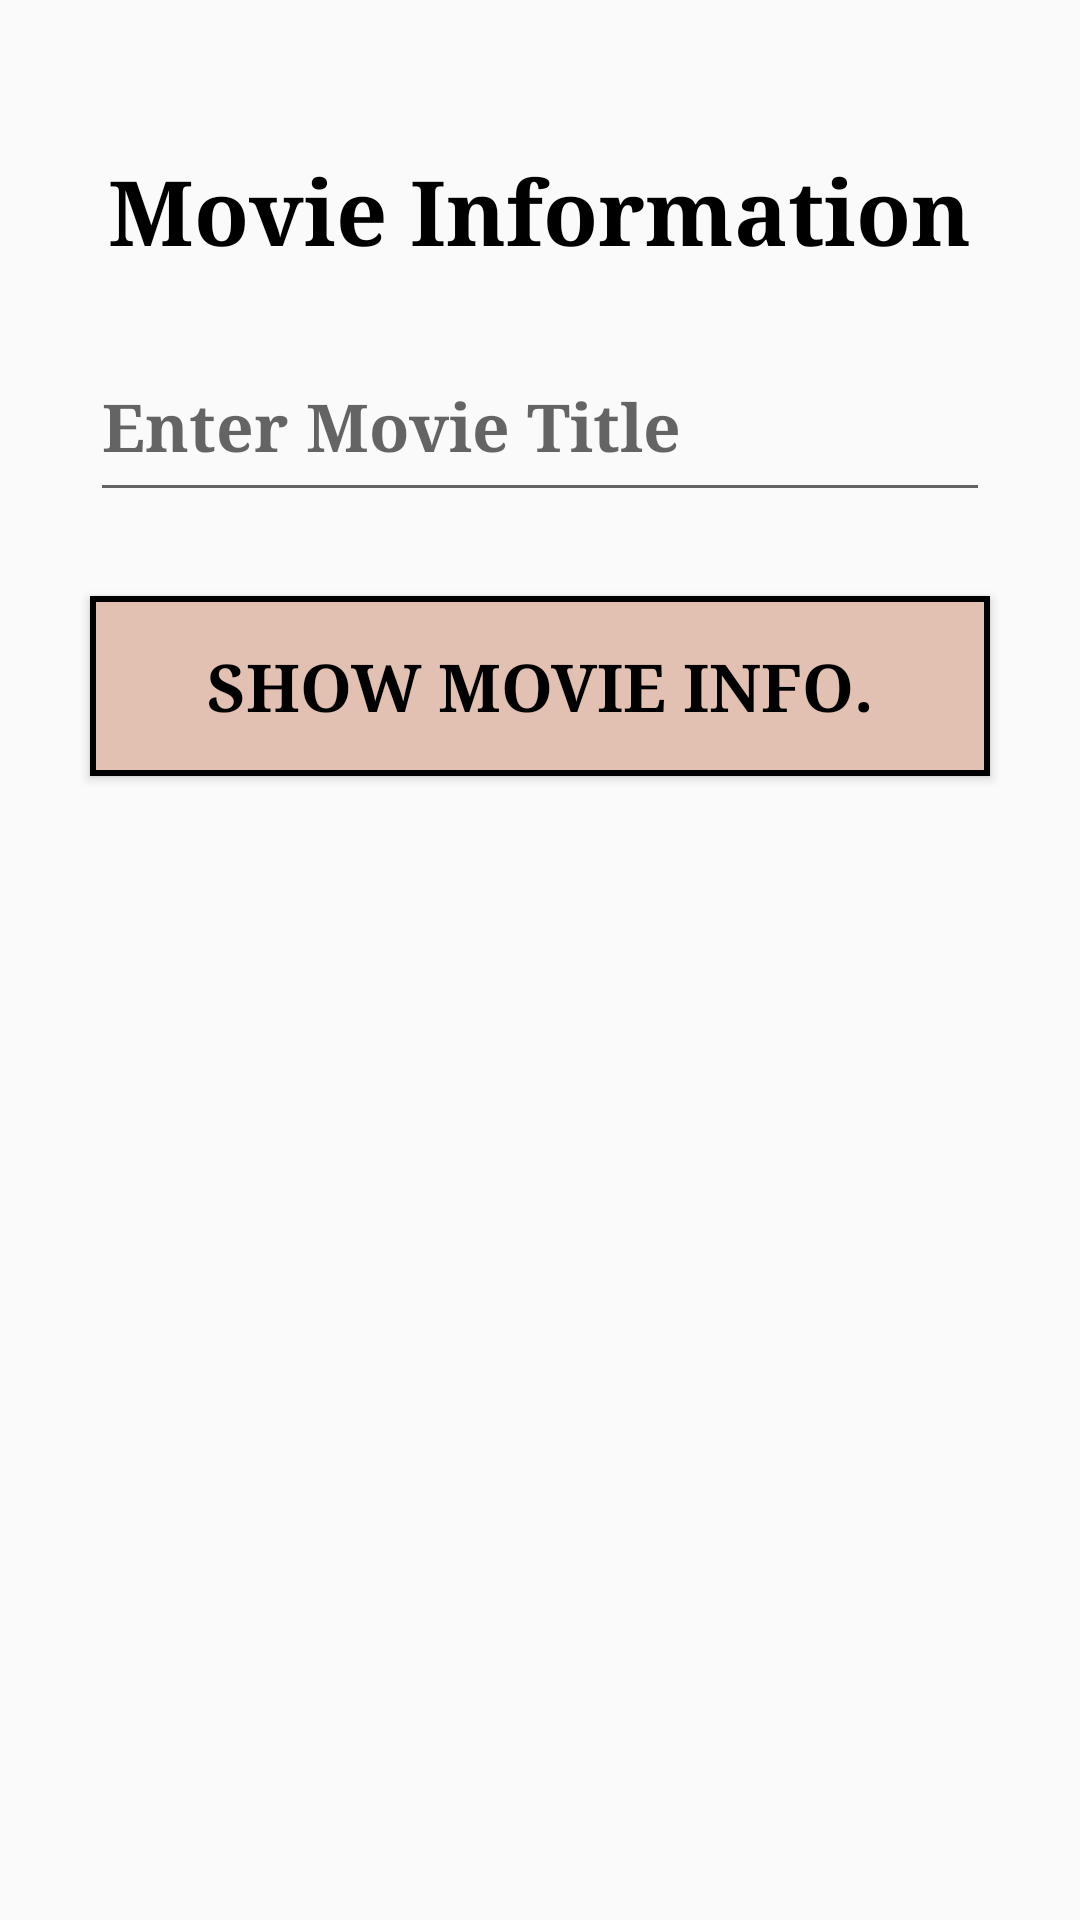

Here is an Android app screen rendered from its layout file. Give the layout XML and the strings, colors and styles it references.
<!-- AndroidManifest.xml: application theme Theme.Assinment2 -->
<!-- res/layout/activity_movie_info.xml -->
<?xml version="1.0" encoding="utf-8"?>
<androidx.appcompat.widget.LinearLayoutCompat xmlns:android="http://schemas.android.com/apk/res/android"
    xmlns:app="http://schemas.android.com/apk/res-auto"
    xmlns:tools="http://schemas.android.com/tools"
    android:layout_width="match_parent"
    android:layout_height="match_parent"
    tools:context=".MovieInfoActivity"
    android:orientation="vertical"
    android:background="@drawable/bbgg">

    <TextView
        android:id="@+id/txtTitle"
        android:layout_width="wrap_content"
        android:layout_height="wrap_content"
        android:layout_gravity="top|center"
        android:layout_marginTop="50dp"
        android:layout_marginBottom="20dp"
        android:text="Movie Information"
        android:textStyle="bold"
        android:fontFamily="serif"
        android:textSize="30dp"
        android:textColor="@android:color/black"
        />
    <EditText
        android:id="@+id/edtEnterMovieTitle"
        android:layout_gravity="center"
        android:layout_width="300dp"
        android:layout_height="60dp"
        android:hint="Enter Movie Title"
        android:inputType="textPersonName"
        android:textStyle="bold"
        android:fontFamily="serif"
        android:textSize="22dp"
        android:layout_marginBottom="20dp"
        />

    <Button
        android:id="@+id/btnShowMovie"
        android:layout_width="300dp"
        android:layout_height="60dp"
        android:textStyle="bold"
        android:textSize="22dp"
        android:textColor="@color/black"
        android:fontFamily="serif"
        android:layout_marginBottom="8dp"
        android:layout_marginTop="8dp"
        android:text="Show Movie Info."
        android:layout_gravity="center"
        android:background="@drawable/bg2"
        android:padding="8dp"
        android:onClick="btnShowMovieOnClick"
        />

    <ScrollView
        android:layout_width="match_parent"
        android:layout_height="match_parent">



        <TextView
            android:id="@+id/txtMovieInfo"
            android:layout_width="match_parent"
            android:layout_height="wrap_content"
            android:layout_marginTop="20dp"
            android:lineSpacingMultiplier="1.5"
            android:padding="8dp"
            android:layout_margin="20dp"
            android:textSize="20dp"
            android:fontFamily="serif"
            android:textColor="@color/black"
            android:textStyle="bold" />
    </ScrollView>

</androidx.appcompat.widget.LinearLayoutCompat>
<!-- resources referenced by this layout -->
<resources>
  <!-- drawable bg2 (drawable) -->
  <?xml version="1.0" encoding="utf-8"?>
  <shape android:shape="rectangle" xmlns:android="http://schemas.android.com/apk/res/android">
      <gradient
          android:startColor="#E2C0B2"
          android:centerColor="#E2C0B2"
          android:endColor="#E2C0B2"/>
      <corners android:radius="0sp"/>
      <stroke
          android:width="2dp"
          android:color="#000000"/>
  </shape>
  <style name="Theme.Assinment2" parent="Base.Theme.Assinment2" />
  <style name="Base.Theme.Assinment2" parent="Theme.AppCompat.DayNight.NoActionBar">
          
          
      </style>
  <!-- not gathered from this repository: default colours our renderer supplied (Android Studio template values) -->
  <color name="black">#FF000000</color>
</resources>
